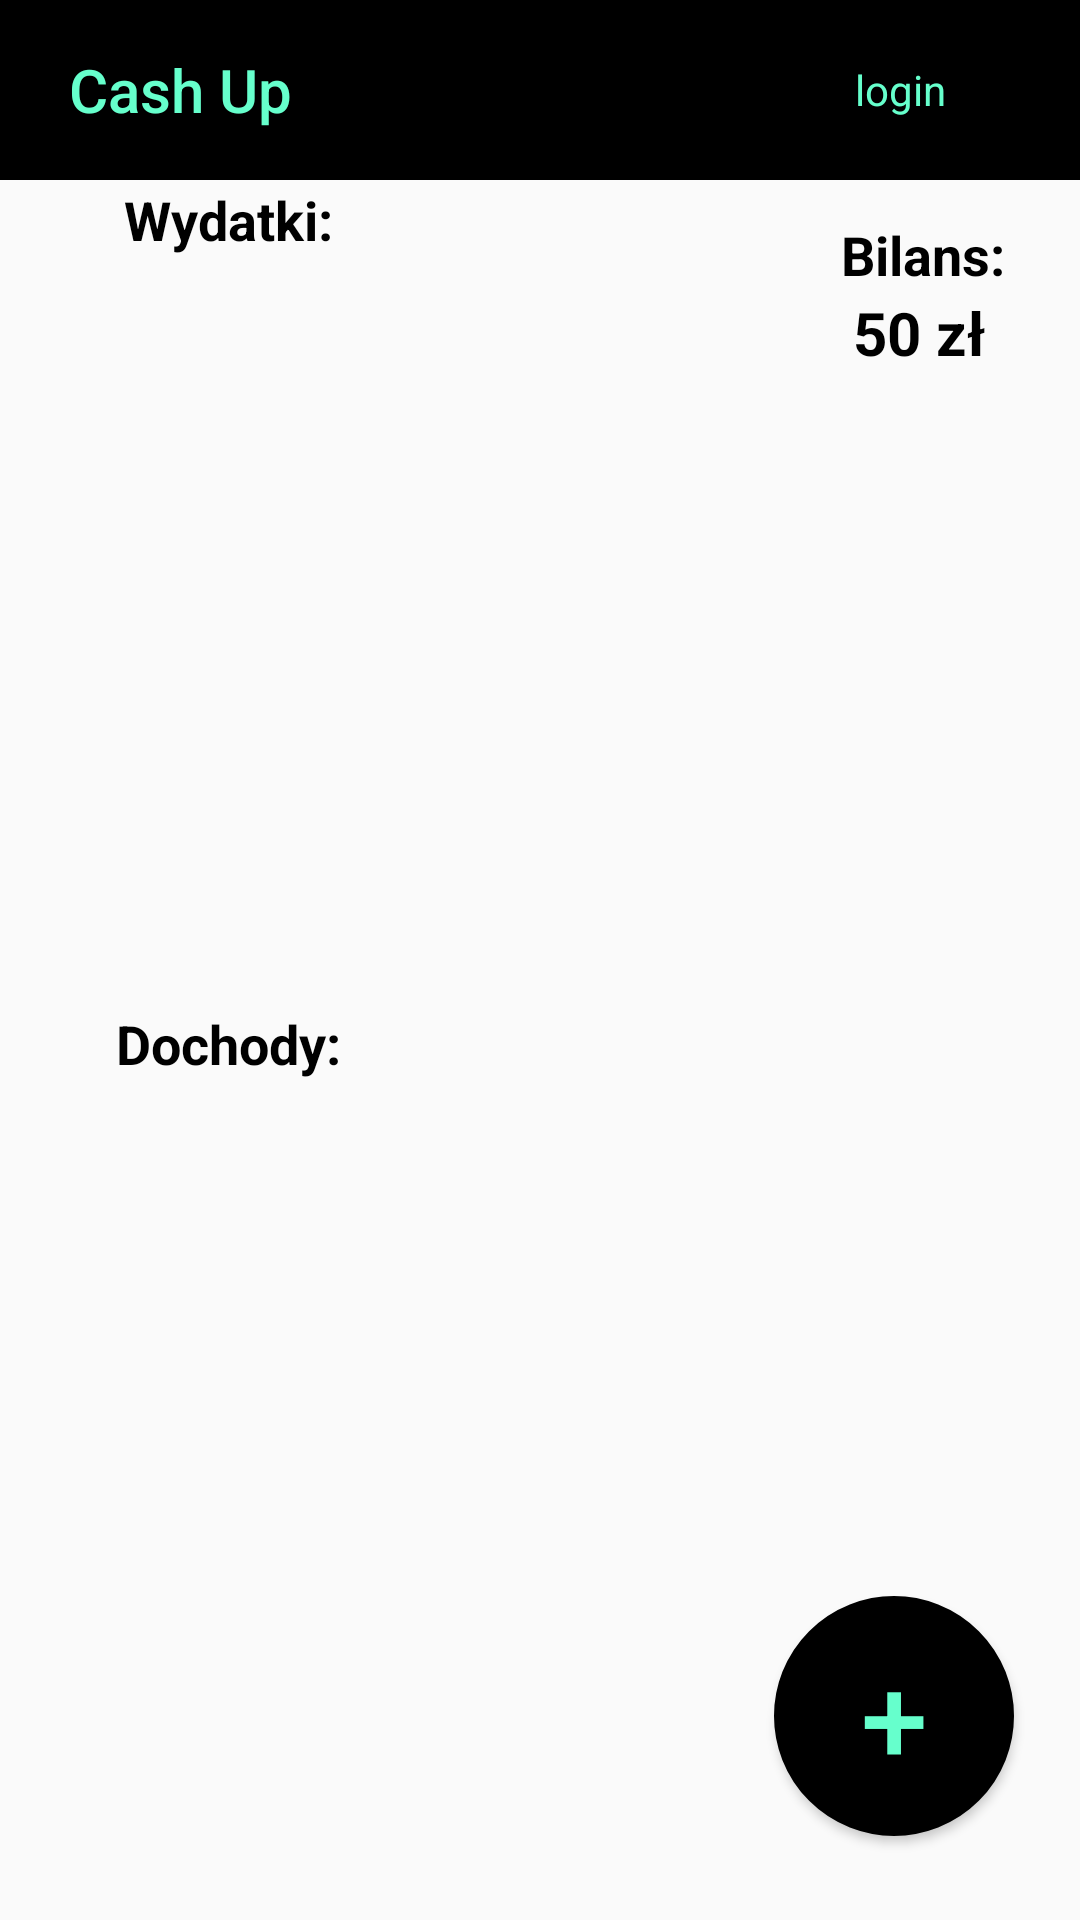

Layout XML and referenced resources for this Android screen:
<!-- AndroidManifest.xml: application theme AppTheme -->
<!-- res/layout/home.xml -->
<?xml version="1.0" encoding="utf-8"?>
<android.support.constraint.ConstraintLayout xmlns:android="http://schemas.android.com/apk/res/android"
    xmlns:app="http://schemas.android.com/apk/res-auto"
    xmlns:tools="http://schemas.android.com/tools"
    android:layout_width="match_parent"
    android:layout_height="match_parent">


    <TextView
        android:id="@+id/background"
        android:layout_width="420dp"
        android:layout_height="60dp"
        android:background="@android:color/black"
        app:layout_constraintBottom_toBottomOf="parent"
        app:layout_constraintEnd_toEndOf="parent"
        app:layout_constraintHorizontal_bias="0.0"
        app:layout_constraintStart_toStartOf="parent"
        app:layout_constraintTop_toTopOf="parent"
        app:layout_constraintVertical_bias="0.0" />

    <TextView
        android:id="@+id/title"
        android:layout_width="120dp"
        android:layout_height="60dp"
        android:gravity="center"
        android:minHeight="?actionBarSize"
        android:padding="@dimen/appbar_padding"
        android:text="@string/app_name"
        android:textAppearance="@style/TextAppearance.Widget.AppCompat.Toolbar.Title"
        android:textColor="#66ffcc"
        tools:layout_editor_absoluteX="0dp"
        tools:layout_editor_absoluteY="0dp" />

    <TextView
        android:id="@+id/nazwaUzytkownika"
        android:layout_width="120dp"
        android:layout_height="60dp"
        android:gravity="center"
        android:text="@string/login"
        android:textColor="#66ffcc"
        app:layout_constraintBottom_toBottomOf="parent"
        app:layout_constraintEnd_toEndOf="parent"
        app:layout_constraintHorizontal_bias="1.0"
        app:layout_constraintStart_toStartOf="parent"
        app:layout_constraintTop_toTopOf="parent"
        app:layout_constraintVertical_bias="0.0" />

    <Button
        android:id="@+id/wybor"
        android:layout_width="80dp"
        android:layout_height="80dp"
        android:background="@drawable/circle_blue"
        android:text="+"
        android:textColor="#66ffcc"
        android:textSize="40sp"
        android:visibility="visible"
        app:layout_constraintBottom_toBottomOf="parent"
        app:layout_constraintEnd_toEndOf="parent"
        app:layout_constraintHorizontal_bias="0.921"
        app:layout_constraintStart_toStartOf="parent"
        app:layout_constraintTop_toTopOf="@+id/background"
        app:layout_constraintVertical_bias="0.95" />

    <Button
        android:id="@+id/nowyDochod"
        android:layout_width="80dp"
        android:layout_height="80dp"
        android:background="@drawable/circle_green"
        android:text="Dochód"
        android:textColor="@android:color/white"
        android:textSize="15sp"
        android:visibility="invisible"
        app:layout_constraintBottom_toBottomOf="parent"
        app:layout_constraintEnd_toEndOf="parent"
        app:layout_constraintHorizontal_bias="0.921"
        app:layout_constraintStart_toStartOf="parent"
        app:layout_constraintTop_toTopOf="@+id/background"
        app:layout_constraintVertical_bias="0.80" />

    <Button
        android:id="@+id/nowyWydatek"
        android:layout_width="80dp"
        android:layout_height="80dp"
        android:background="@drawable/circle"
        android:text="Wydatek"
        android:textColor="@android:color/white"
        android:textSize="15sp"
        android:visibility="invisible"
        app:layout_constraintBottom_toBottomOf="parent"
        app:layout_constraintEnd_toEndOf="parent"
        app:layout_constraintHorizontal_bias="0.921"
        app:layout_constraintStart_toStartOf="parent"
        app:layout_constraintTop_toTopOf="@+id/background"
        app:layout_constraintVertical_bias="0.65" />

    <RelativeLayout
        android:layout_width="300dp"
        android:layout_height="250dp"
        android:fadingEdge="horizontal|vertical"
        app:layout_constraintBottom_toBottomOf="parent"
        app:layout_constraintEnd_toEndOf="parent"
        app:layout_constraintHorizontal_bias="0.0"
        app:layout_constraintStart_toStartOf="parent"
        app:layout_constraintTop_toTopOf="parent"
        app:layout_constraintVertical_bias="0.25">

        <ListView
            android:id="@+id/listviewWydatki"
            android:layout_width="match_parent"
            android:layout_height="match_parent"
            android:cacheColorHint="#D32F2F"
            android:clickable="true"
            android:divider="#D32F2F"
            android:textAlignment="center"
            android:textFilterEnabled="false" />
    </RelativeLayout>

    <RelativeLayout
        android:layout_width="300dp"
        android:layout_height="250dp"
        app:layout_constraintBottom_toBottomOf="parent"
        app:layout_constraintEnd_toEndOf="parent"
        app:layout_constraintHorizontal_bias="0.0"
        app:layout_constraintStart_toStartOf="parent"
        app:layout_constraintTop_toTopOf="parent"
        app:layout_constraintVertical_bias="0.9">

        <ListView
            android:id="@+id/listviewDochody"
            android:layout_width="match_parent"
            android:layout_height="match_parent"
            android:cacheColorHint="#D32F2F"
            android:clickable="true"
            android:divider="#D32F2F"
            android:textAlignment="center"
            android:textFilterEnabled="false" />
    </RelativeLayout>

    <TextView
        android:id="@+id/bilans"
        android:layout_width="60dp"
        android:layout_height="30dp"
        android:text="Bilans:"
        android:textAlignment="center"
        android:textColor="@android:color/black"
        android:textSize="18sp"
        android:textStyle="bold"
        app:layout_constraintBottom_toBottomOf="parent"
        app:layout_constraintEnd_toEndOf="parent"
        app:layout_constraintHorizontal_bias="0.926"
        app:layout_constraintStart_toStartOf="parent"
        app:layout_constraintTop_toTopOf="parent"
        app:layout_constraintVertical_bias="0.119" />

    <TextView
        android:id="@+id/wydatki"
        android:layout_width="100dp"
        android:layout_height="30dp"
        android:text="Wydatki:"
        android:textAlignment="center"
        android:textColor="@android:color/black"
        android:textSize="18sp"
        android:textStyle="bold"
        app:layout_constraintBottom_toBottomOf="parent"
        app:layout_constraintEnd_toEndOf="parent"
        app:layout_constraintHorizontal_bias="0.1"
        app:layout_constraintStart_toStartOf="parent"
        app:layout_constraintTop_toTopOf="parent"
        app:layout_constraintVertical_bias="0.1" />

    <TextView
        android:id="@+id/dochody"
        android:layout_width="100dp"
        android:layout_height="30dp"
        android:text="Dochody:"
        android:textAlignment="center"
        android:textColor="@android:color/black"
        android:textSize="18sp"
        android:textStyle="bold"
        app:layout_constraintBottom_toBottomOf="parent"
        app:layout_constraintEnd_toEndOf="parent"
        app:layout_constraintHorizontal_bias="0.1"
        app:layout_constraintStart_toStartOf="parent"
        app:layout_constraintTop_toTopOf="parent"
        app:layout_constraintVertical_bias="0.55" />

    <TextView
        android:id="@+id/bilansBazy"
        android:layout_width="80dp"
        android:layout_height="60dp"
        android:text="50 zł"
        android:textAlignment="center"
        android:textColor="@android:color/black"
        android:textSize="20sp"
        android:textStyle="bold"
        app:layout_constraintBottom_toBottomOf="parent"
        app:layout_constraintEnd_toEndOf="parent"
        app:layout_constraintHorizontal_bias="0.951"
        app:layout_constraintStart_toStartOf="parent"
        app:layout_constraintTop_toTopOf="parent"
        app:layout_constraintVertical_bias="0.168" />

</android.support.constraint.ConstraintLayout>
<!-- resources referenced by this layout -->
<resources>
  <!-- drawable circle (drawable) -->
  <shape xmlns:android="http://schemas.android.com/apk/res/android"
          android:shape="oval">
  
          <solid android:color="#D32F2F" />
  
          <size
              android:height="120dp"
              android:width="120dp" />
          <stroke
              android:width="2dp"
              android:color="#000000" />
      </shape>
  <!-- drawable circle_blue (drawable) -->
  <shape xmlns:android="http://schemas.android.com/apk/res/android"
      android:shape="oval">
  
      <solid android:color="#000000" />
  
      <size
          android:height="120dp"
          android:width="120dp" />
      <stroke
          android:width="2dp"
          android:color="#000000" />
  </shape>
  <!-- drawable circle_green (drawable) -->
  <shape xmlns:android="http://schemas.android.com/apk/res/android"
      android:shape="oval">
  
      <solid android:color="#00FF00 " />
  
      <size
          android:height="120dp"
          android:width="120dp" />
      <stroke
          android:width="2dp"
          android:color="#000000" />
  </shape>
  <string name="app_name">Cash Up</string>
  <string name="login">login</string>
  <style name="AppTheme" parent="Theme.AppCompat.Light.DarkActionBar">
          
          <item name="colorPrimary">#EA48DA</item>
          <item name="colorPrimaryDark">#361A33</item>
          <item name="colorAccent">#750B69</item>
  
      </style>
</resources>
